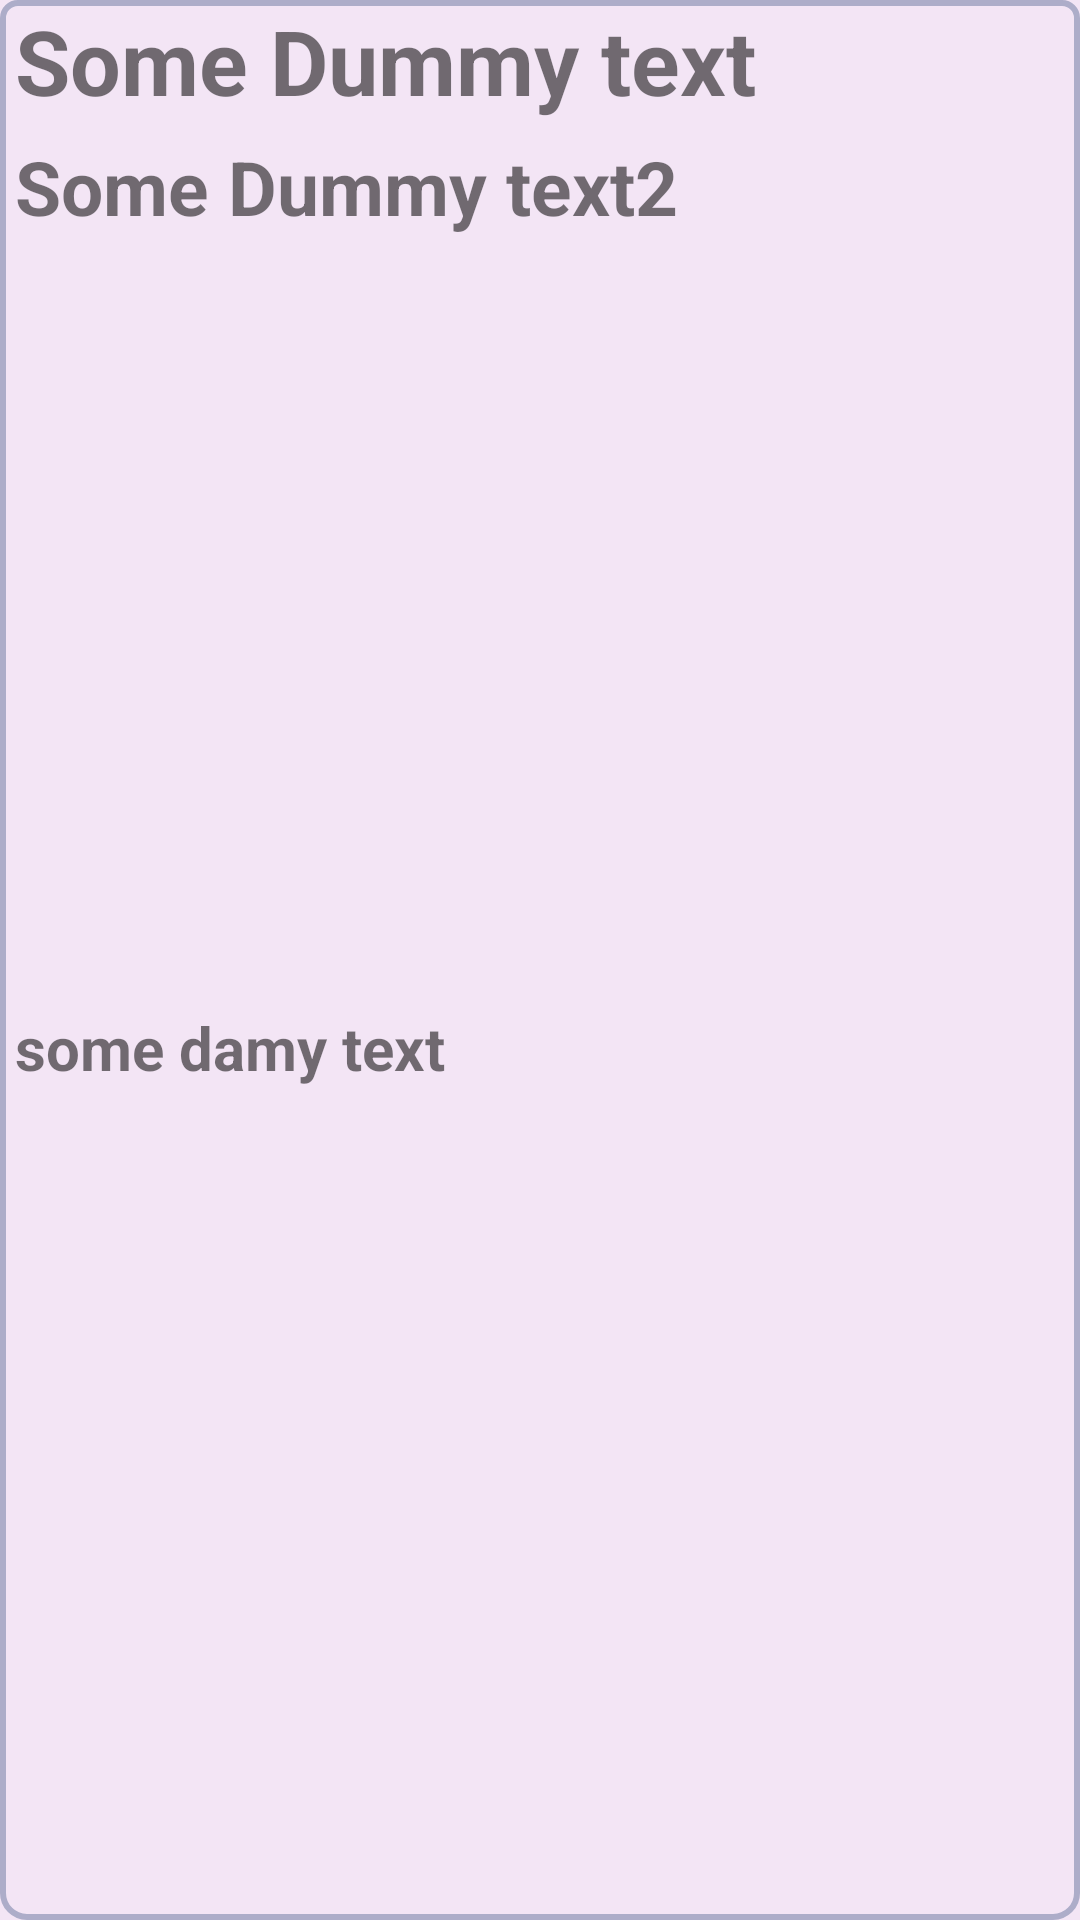

Write the Android layout XML for this screen, with the resource values it uses.
<!-- AndroidManifest.xml: application theme Theme.EduX -->
<!-- res/layout/personal_notes_tab.xml -->
<?xml version="1.0" encoding="utf-8"?>
<androidx.constraintlayout.widget.ConstraintLayout
    xmlns:android="http://schemas.android.com/apk/res/android"
    xmlns:app="http://schemas.android.com/apk/res-auto"
    android:layout_width="match_parent"
    android:layout_height="wrap_content"
    android:background="@drawable/tab_background"
    android:layout_marginTop="5dp">

    <TextView
        android:id="@+id/personal_note_title"
        android:layout_width="match_parent"
        android:layout_height="wrap_content"
        android:text="Some Dummy text"
        android:textSize="30sp"
        android:textStyle="bold"
        app:layout_constraintEnd_toEndOf="parent"
        app:layout_constraintStart_toStartOf="parent"
        app:layout_constraintTop_toTopOf="parent"
        android:layout_marginHorizontal="5dp"/>

    <TextView
        android:id="@+id/personal_note_subject"
        android:layout_width="match_parent"
        android:layout_height="wrap_content"
        android:text="Some Dummy text2"
        android:textSize="25sp"
        android:textStyle="bold"
        android:layout_marginHorizontal="5dp"
        android:layout_marginVertical="5dp"
        app:layout_constraintEnd_toEndOf="parent"
        app:layout_constraintStart_toStartOf="parent"
        app:layout_constraintTop_toBottomOf="@+id/personal_note_title" />

    <TextView
        android:id="@+id/personal_note_overview"
        android:layout_width="match_parent"
        android:layout_height="wrap_content"
        android:text="some damy text"
        android:textSize="20sp"
        android:lines="2"
        android:ellipsize="end"
        android:textStyle="bold"
        android:layout_marginHorizontal="5dp"
        android:layout_marginTop="3dp"
        app:layout_constraintBottom_toBottomOf="parent"
        app:layout_constraintEnd_toEndOf="parent"
        app:layout_constraintStart_toStartOf="parent"
        app:layout_constraintTop_toBottomOf="@+id/personal_note_subject" />
</androidx.constraintlayout.widget.ConstraintLayout>
<!-- resources referenced by this layout -->
<resources>
  <!-- drawable tab_background (drawable) -->
  <?xml version="1.0" encoding="utf-8"?>
  <selector xmlns:android="http://schemas.android.com/apk/res/android">
  
      <item android:state_pressed="false">
          <shape android:shape="rectangle">
              <corners android:topRightRadius="5dp"
                  android:topLeftRadius="5dp"
                  android:bottomRightRadius="8dp"
                  android:bottomLeftRadius="8dp"/>
              <stroke android:width="2dp"
                  android:color="?attr/colorSecondary" />
  
          </shape>
      </item>
  
      <item android:state_pressed="true">
          <shape android:shape="rectangle">
              <solid android:color="?attr/colorPrimaryVariant" />
              <corners android:topRightRadius="5dp"
                  android:topLeftRadius="5dp"
                  android:bottomRightRadius="8dp"
                  android:bottomLeftRadius="8dp"/>
              <stroke android:width="2dp"
                  android:color="?attr/colorSecondary" />
  
          </shape>
      </item>
  
  </selector>
  <style name="Theme.EduX" parent="Theme.MaterialComponents.DayNight.NoActionBar">
          
          <item name="colorPrimary">@color/primary_light</item>
          <item name="colorPrimaryVariant">@color/primary_variant_light</item>
          <item name="colorOnPrimary">@color/black</item>
          
          <item name="colorSecondary">@color/secondary_light</item>
          <item name="colorSecondaryVariant">@color/secondary_variant_light</item>
          <item name="colorOnSecondary">@color/white</item>
          
          <item name="android:statusBarColor" tools:targetApi="l">?attr/colorPrimaryVariant</item>
          
          <item name="android:colorBackground">@color/background_light</item>
          <item name="colorError">@color/error</item>
          <item name="colorOnError">@color/on_error</item>
          <item name="colorSurface">@color/surface_color_light</item>
  
      </style>
  <color name="primary_light">#B2EBF2</color>
  <color name="primary_variant_light">#a3c5df</color>
  <color name="black">#FF000000</color>
  <color name="secondary_light">#adadc9</color>
  <color name="secondary_variant_light">#59515e</color>
  <color name="white">#FFFFFFFF</color>
  <color name="background_light">#F3E5F5</color>
  <color name="error">#D50000</color>
  <color name="on_error">#fff</color>
  <color name="surface_color_light">#fff</color>
</resources>
